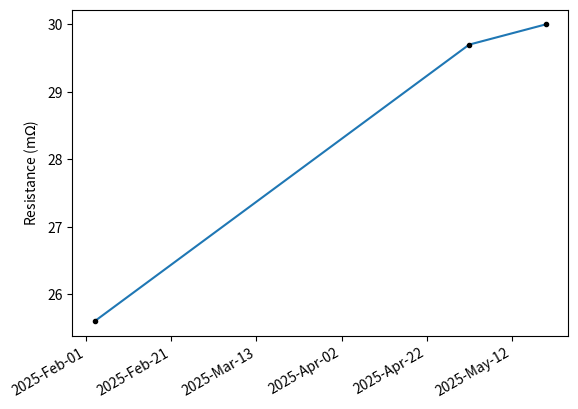

Source code (Python):
import matplotlib.pyplot as plt
import numpy as np
import pandas as pd
from scipy import optimize
import math
import matplotlib.dates as mdates
from datetime import datetime


dates = [datetime(2025, 2, 3), datetime(2025, 5, 2), datetime(2025, 5, 20)]
values = [25.6, 29.7, 30.0]
plt.figure()
plt.plot(mdates.date2num(dates), values, marker = '.', mfc = 'k', mec = 'k', linewidth = 1.5)
plt.ylabel('Resistance (m$\Omega$)')
plt.gca().xaxis.set_major_formatter(mdates.DateFormatter('%Y-%b-%d'))
plt.gcf().autofmt_xdate()
plt.show()